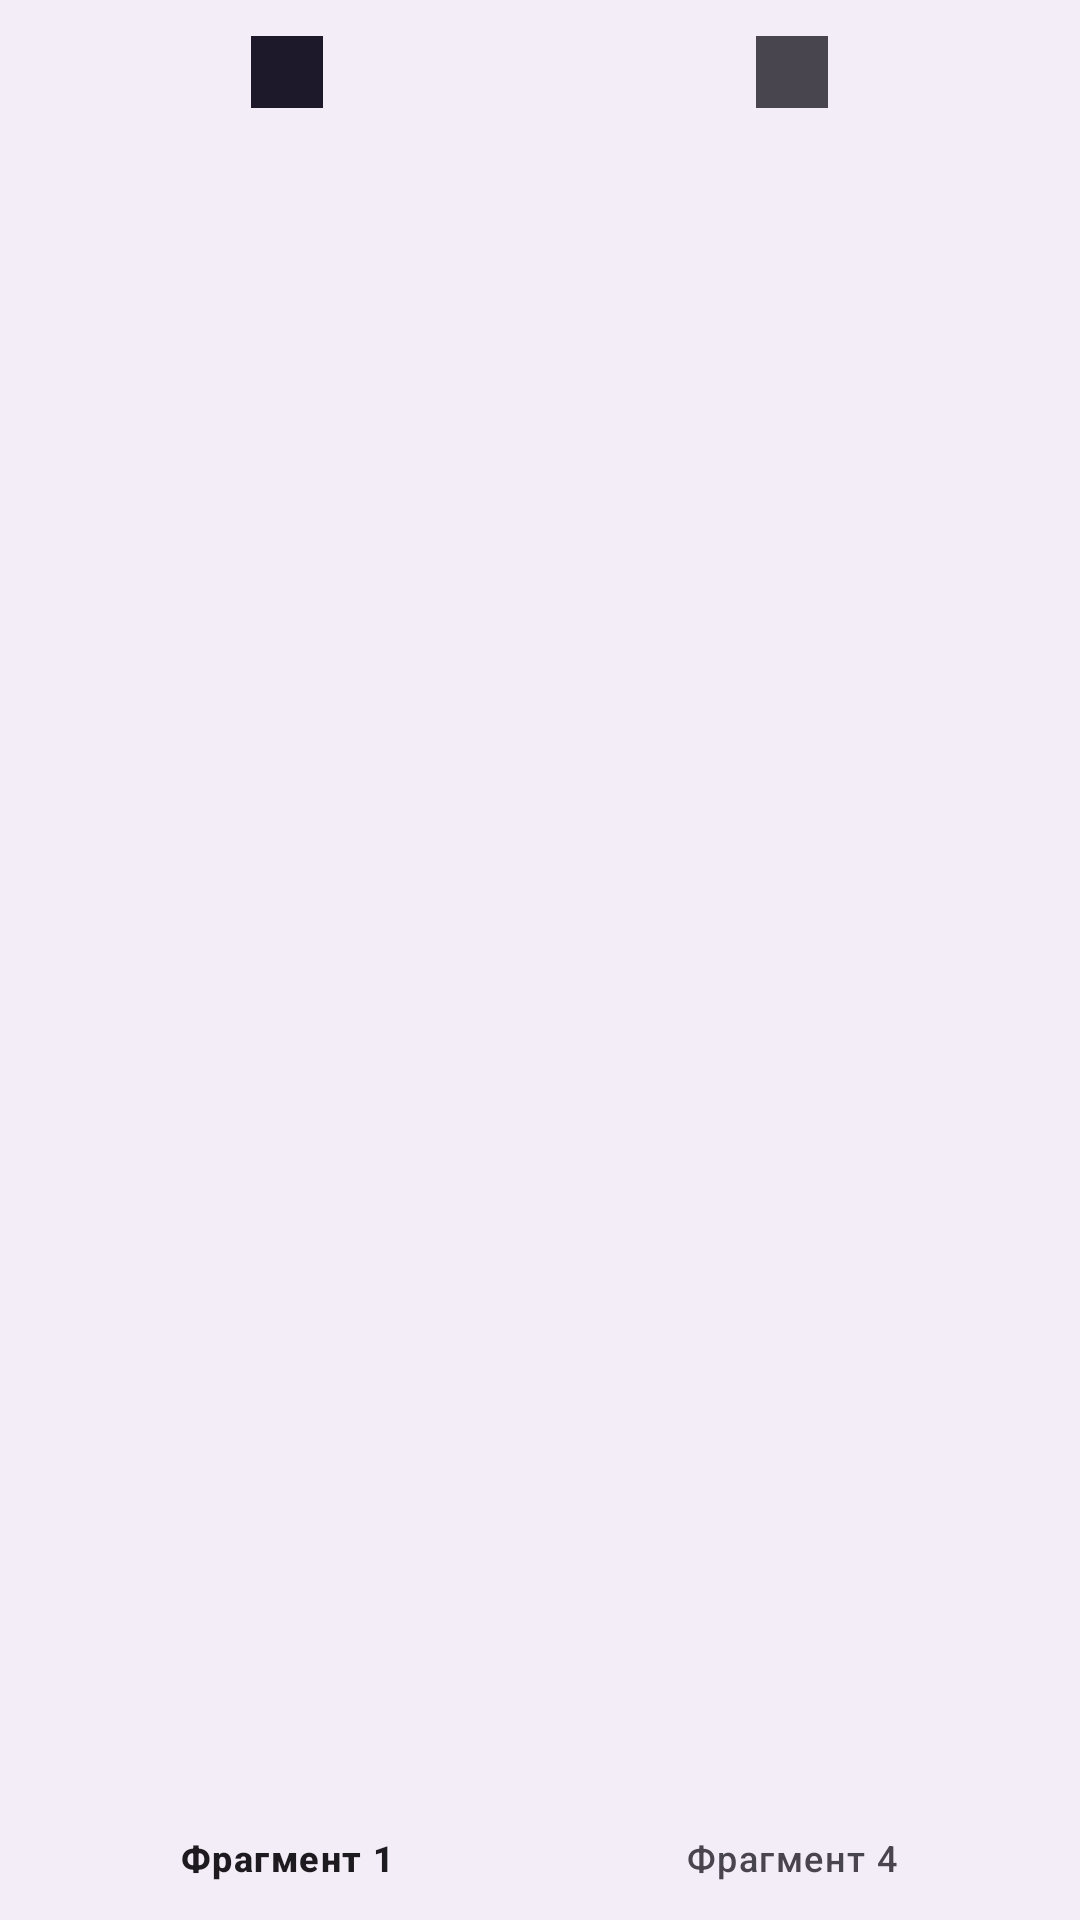

Reconstruct the res/layout file that produces this screen, plus the resources it refers to.
<!-- AndroidManifest.xml: application theme Theme.Navigation2024_MarininaSvetlana -->
<!-- res/layout/fragment_2.xml -->
<?xml version="1.0" encoding="utf-8"?>
<FrameLayout xmlns:android="http://schemas.android.com/apk/res/android"
    xmlns:tools="http://schemas.android.com/tools"
    android:layout_width="match_parent"
    android:layout_height="match_parent"
    xmlns:app="http://schemas.android.com/apk/res-auto"
    tools:context=".Fragment2">

    <TextView
        android:layout_width="match_parent"
        android:layout_height="match_parent"
        android:text="@string/hello_blank_fragment" />

    <com.google.android.material.bottomnavigation.BottomNavigationView
        android:id="@+id/b2"
        android:layout_width="match_parent"
        android:layout_height="match_parent"
        android:layout_gravity="bottom"
        app:menu="@menu/bottom_nav2" />
</FrameLayout>
<!-- resources referenced by this layout -->
<resources>
  <string name="hello_blank_fragment">Hello blank fragment</string>
  <style name="Theme.Navigation2024_MarininaSvetlana" parent="Base.Theme.Navigation2024_MarininaSvetlana" />
  <style name="Base.Theme.Navigation2024_MarininaSvetlana" parent="Theme.Material3.DayNight.NoActionBar">
          
          
      </style>
</resources>
